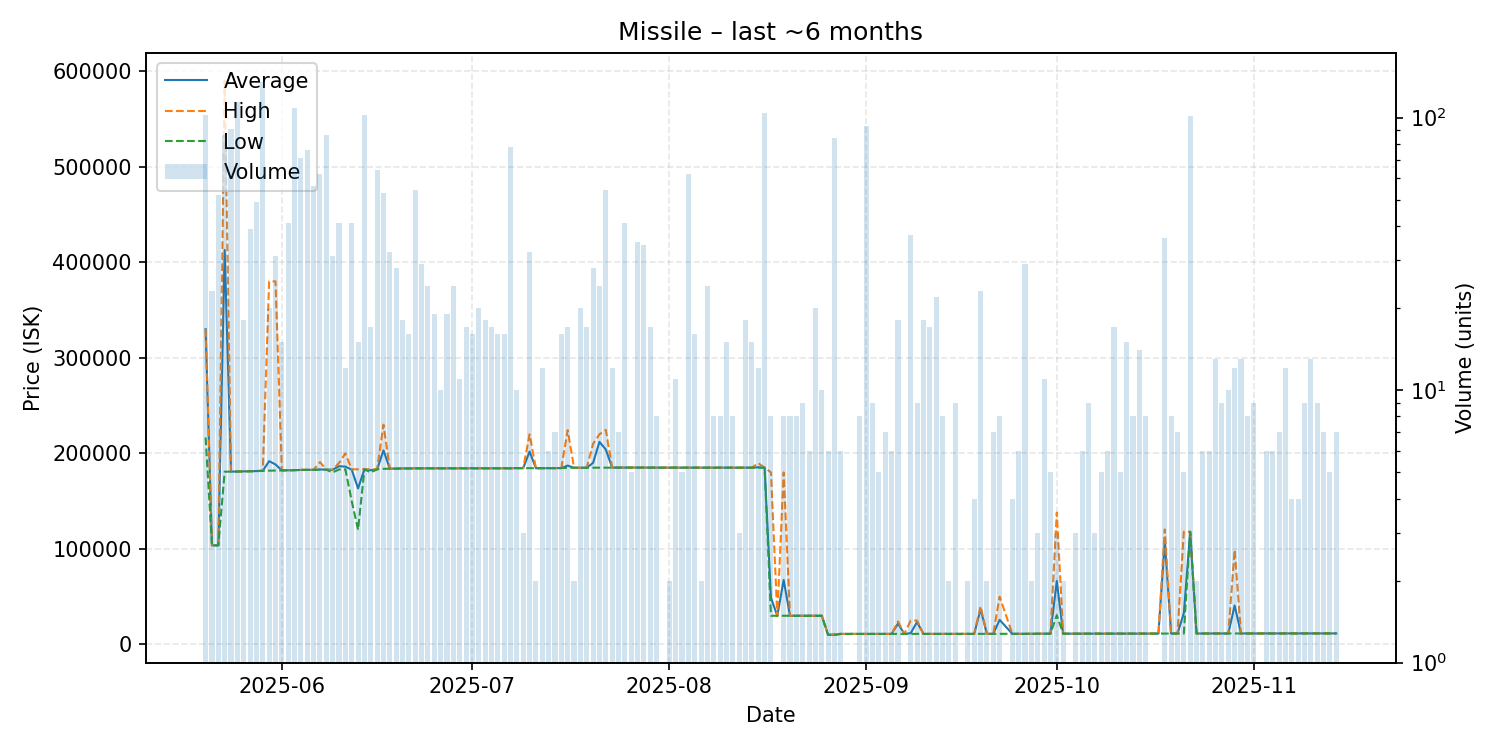

The data file committed next to this chart (first rows):
date, average, highest, lowest, order_count, volume
2025-05-20, 329900, 329900, 216600, 16, 102
2025-05-21, 103639, 103700, 103600, 8, 23
2025-05-22, 103700, 103700, 103700, 16, 52
2025-05-23, 412885, 590000, 180800, 24, 86
2025-05-24, 180900, 180900, 180900, 12, 91
2025-05-25, 180900, 180900, 180900, 17, 114
2025-05-26, 181156, 181200, 181100, 7, 18
2025-05-27, 181241, 181300, 181200, 11, 39
2025-05-28, 181447, 181500, 181300, 7, 49
2025-05-29, 181700, 181800, 181700, 16, 135
2025-05-30, 191840, 380000, 181900, 7, 20
2025-05-31, 188387, 380000, 182000, 15, 31
2025-06-01, 182113, 182200, 182100, 6, 15
2025-06-02, 182215, 182300, 182200, 13, 41
2025-06-03, 182400, 182400, 182400, 20, 108
2025-06-04, 182630, 182800, 182600, 10, 71
2025-06-05, 182772, 182800, 182700, 9, 76
2025-06-06, 182709, 182800, 182700, 11, 56
2025-06-07, 183126, 190800, 183000, 9, 62
2025-06-08, 182941, 183000, 182900, 14, 86
2025-06-09, 182806, 182900, 180000, 8, 31
2025-06-10, 186507, 190000, 183100, 12, 41
2025-06-11, 186100, 200000, 183300, 7, 12
2025-06-12, 182890, 183300, 150000, 7, 41
2025-06-13, 163307, 183300, 120000, 4, 15
2025-06-14, 183300, 183300, 183300, 15, 102
2025-06-15, 182329, 183300, 180000, 6, 17
2025-06-16, 183311, 183500, 183300, 10, 64
2025-06-17, 203045, 230000, 183800, 14, 53
2025-06-18, 183941, 184000, 183900, 9, 32
2025-06-19, 184100, 184100, 184100, 8, 28
2025-06-20, 184200, 184200, 184200, 3, 18
2025-06-21, 184294, 184300, 184200, 5, 16
2025-06-22, 184300, 184300, 184300, 8, 54
2025-06-23, 184300, 184300, 184300, 11, 29
2025-06-24, 184300, 184300, 184300, 4, 24
2025-06-25, 184300, 184300, 184300, 7, 19
2025-06-26, 184300, 184300, 184300, 7, 10
2025-06-27, 184305, 184400, 184300, 6, 19
2025-06-28, 184300, 184300, 184300, 7, 24
2025-06-29, 184309, 184400, 184300, 8, 11
2025-06-30, 184300, 184300, 184300, 8, 17
2025-07-01, 184300, 184300, 184300, 4, 16
2025-07-02, 184300, 184300, 184300, 7, 20
2025-07-03, 184300, 184300, 184300, 9, 18
2025-07-04, 184300, 184300, 184300, 6, 17
2025-07-05, 184300, 184300, 184300, 6, 16
2025-07-06, 184300, 184300, 184300, 7, 16
2025-07-07, 184368, 184400, 184300, 10, 78
2025-07-08, 184500, 184500, 184500, 4, 10
2025-07-09, 184500, 184500, 184500, 3, 3
2025-07-10, 201869, 219900, 184500, 16, 32
2025-07-11, 184400, 184400, 184400, 2, 2
2025-07-12, 184492, 184500, 184400, 6, 12
2025-07-13, 184500, 184500, 184500, 5, 6
2025-07-14, 184500, 184500, 184500, 6, 7
2025-07-15, 184625, 184700, 184500, 3, 16
2025-07-16, 187188, 224300, 184900, 8, 17
2025-07-17, 184900, 184900, 184900, 2, 2
2025-07-18, 184900, 184900, 184900, 4, 20
... 117 more rows
